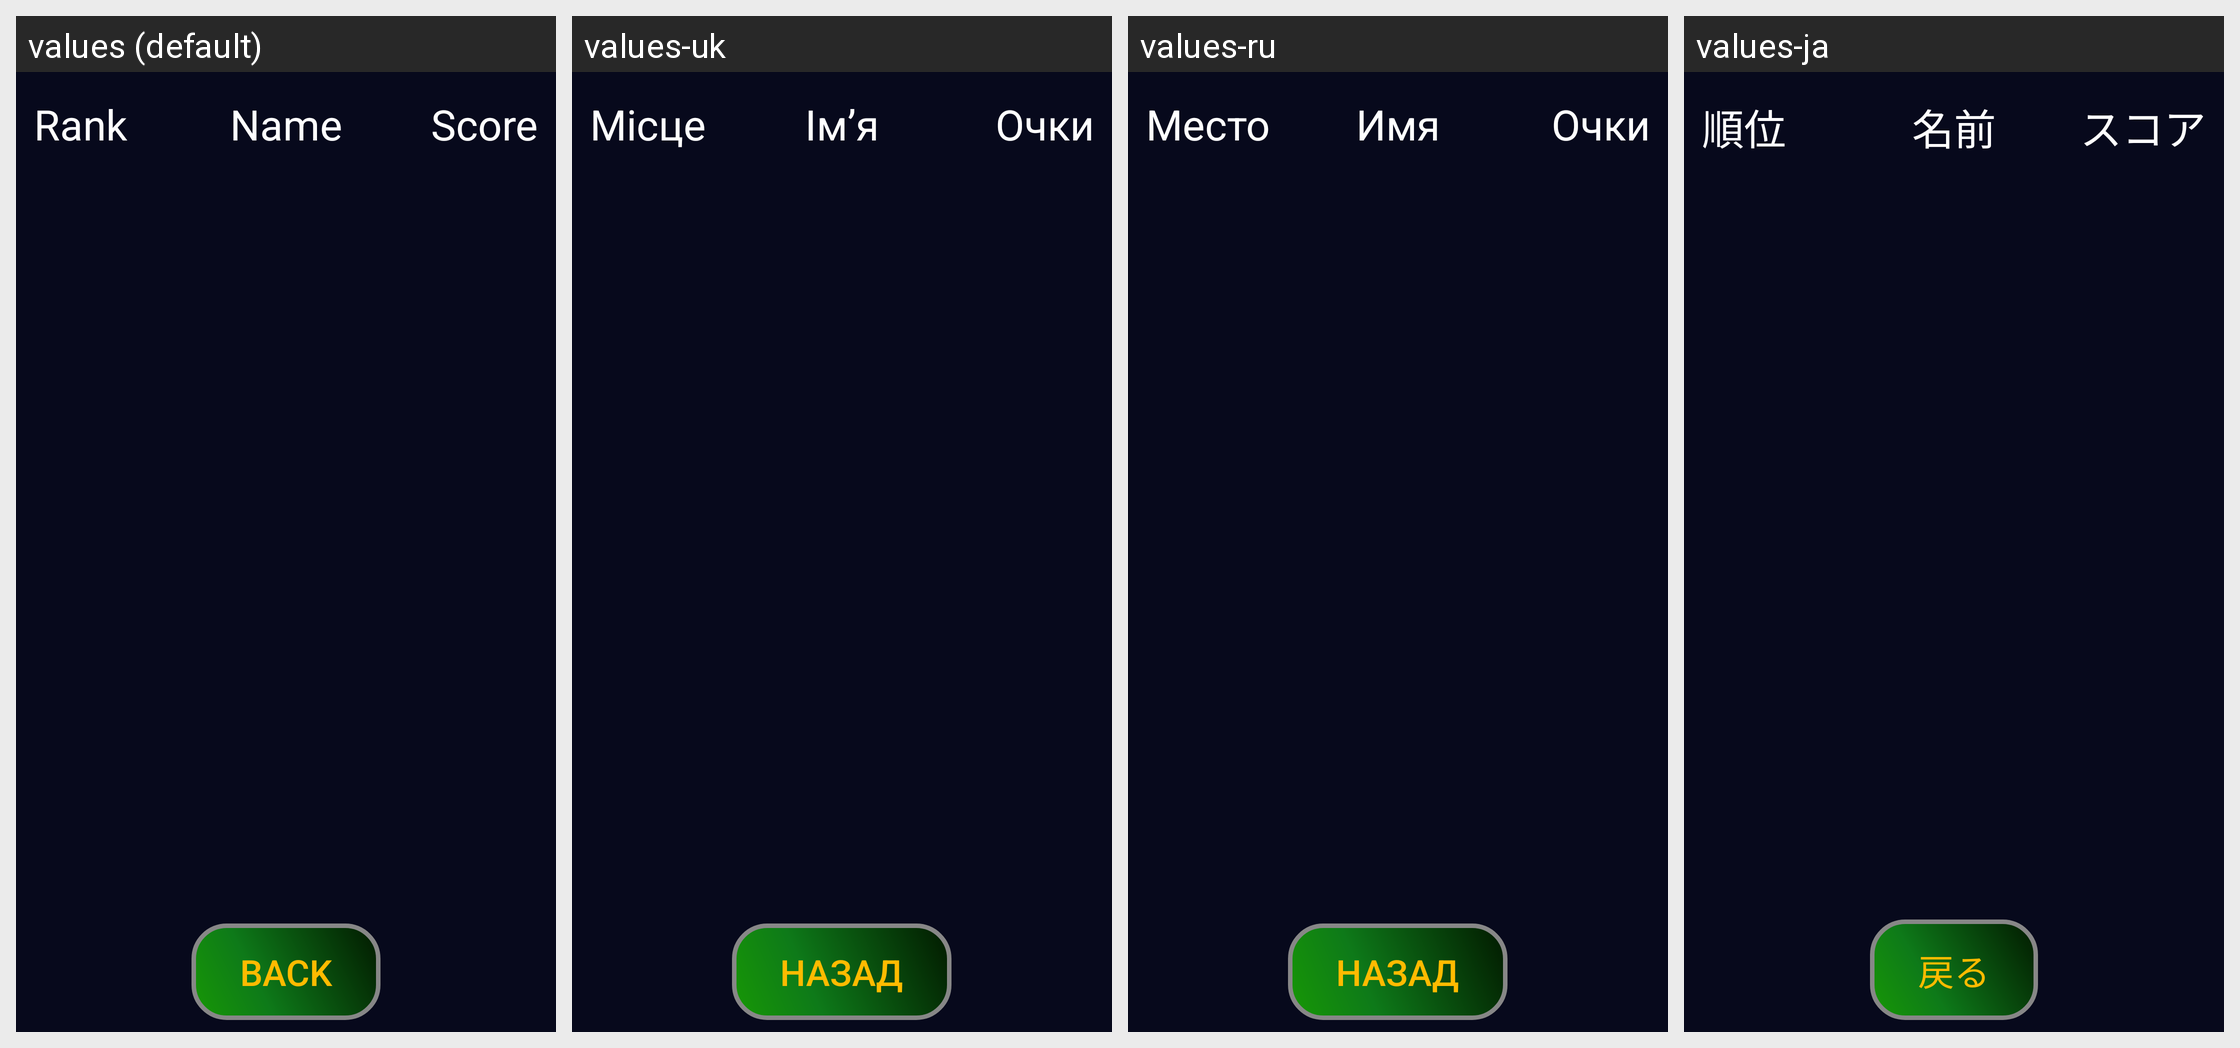

Strings drawn on this Android screen and how each of the app's shown locales translates them:
Android screen res/layout/highscores.xml rendered under 4 locales, left to right: values (default), values-uk, values-ru, values-ja. Device: Nexus 5 (rendered at 1080×1920; each locale shown at half size, 540×960, under a caption strip naming it); theme AppTheme.
Other locales in the repository, not shown: values-de, values-es, values-fr, values-pt-rBR, values-zh-rCN.
Strings drawn on this screen, with the default value and each locale's value (text and hints the layout hard-codes, and strings that could not be matched under every locale, appear in the picture but are not listed):

rank
  values: Rank
  values-uk: Місце
  values-ru: Место
  values-ja: 順位

name
  values: Name
  values-uk: Ім’я
  values-ru: Имя
  values-ja: 名前

score
  values: Score
  values-uk: Очки
  values-ru: Очки
  values-ja: スコア

back_to_menu
  values: Back
  values-uk: Назад
  values-ru: Назад
  values-ja: 戻る
